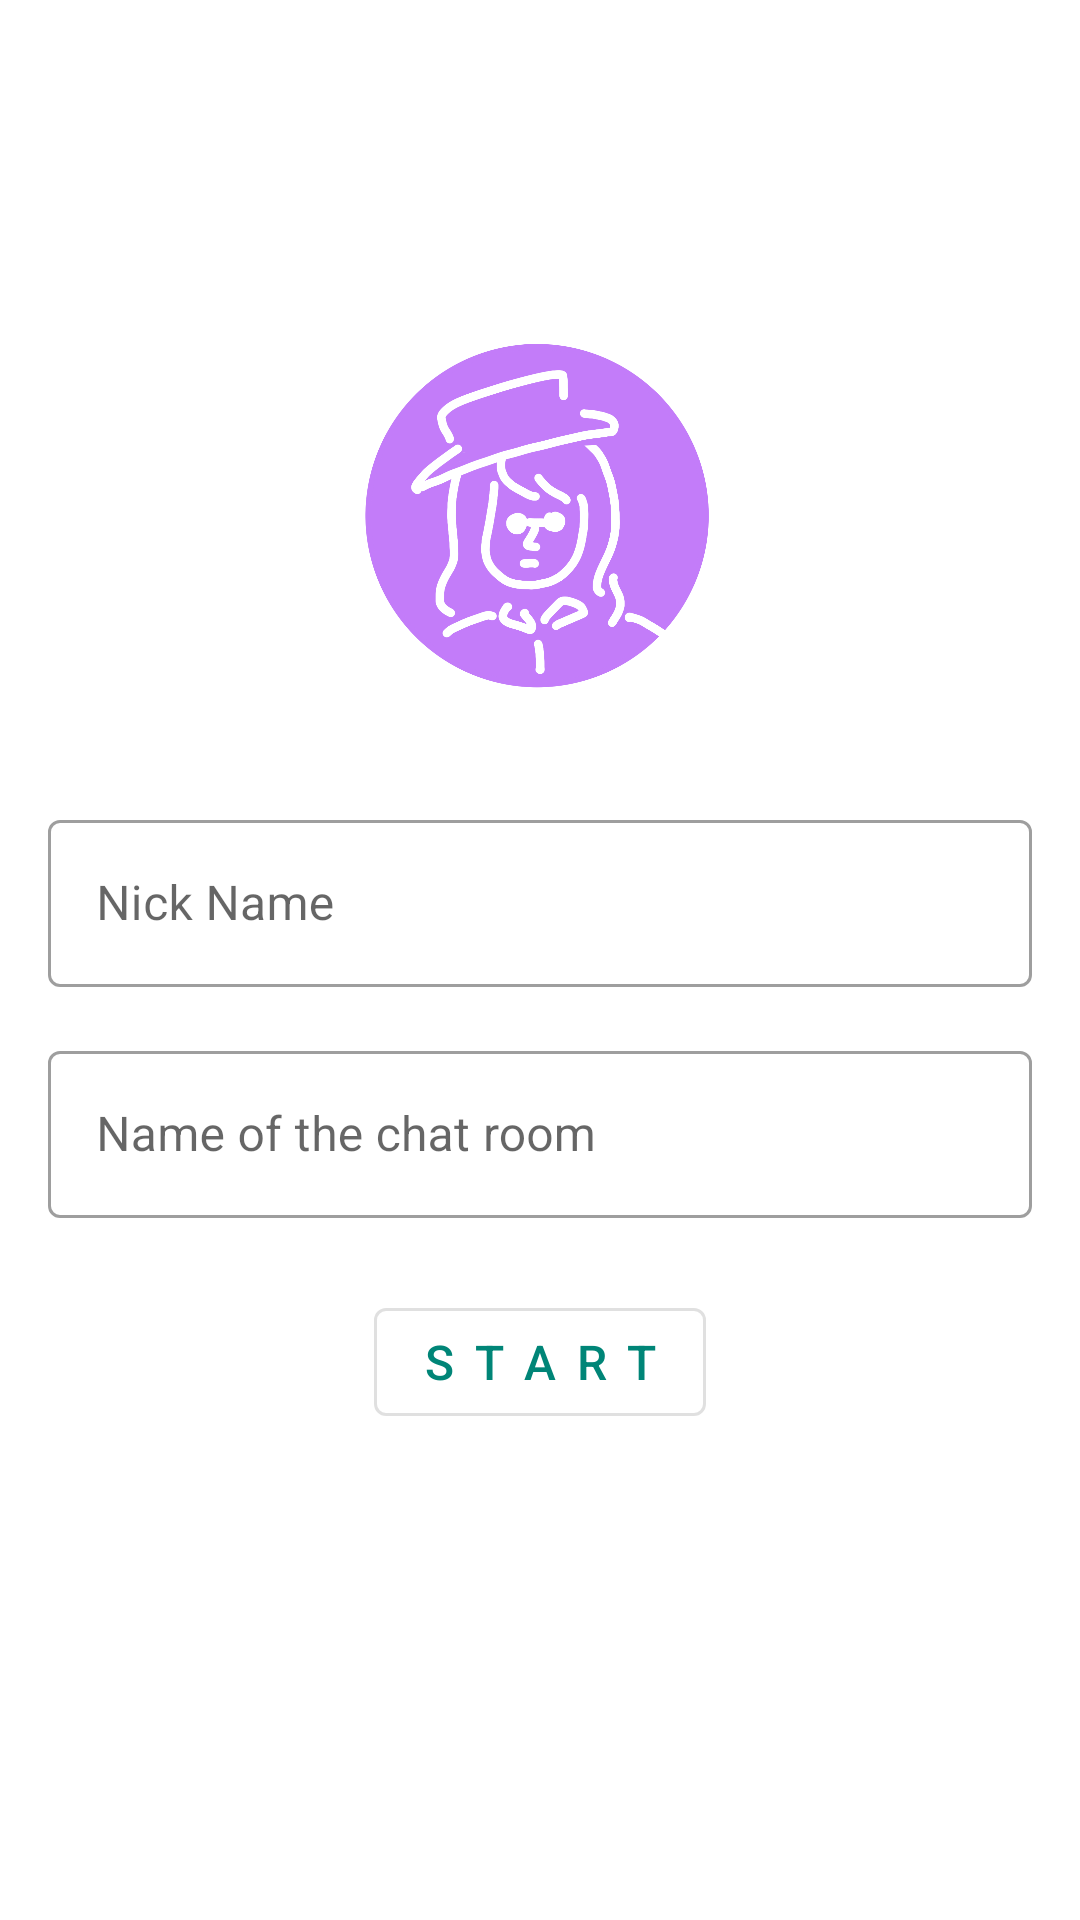

Reconstruct the res/layout file that produces this screen, plus the resources it refers to.
<!-- AndroidManifest.xml: application theme AppTheme -->
<!-- res/layout/activity_entrance.xml -->
<?xml version="1.0" encoding="utf-8"?>
<androidx.constraintlayout.widget.ConstraintLayout xmlns:android="http://schemas.android.com/apk/res/android"
    xmlns:app="http://schemas.android.com/apk/res-auto"
    android:id="@+id/constraintLayout"
    android:layout_width="match_parent"
    android:layout_height="match_parent">

    <com.google.android.material.button.MaterialButton
        android:id="@+id/button"
        style="@style/Widget.MaterialComponents.Button.OutlinedButton"
        android:layout_width="wrap_content"
        android:layout_height="wrap_content"
        android:layout_marginTop="24dp"
        android:text="@string/start"
        android:textSize="16sp"
        app:layout_constraintEnd_toEndOf="@+id/roomName"
        app:layout_constraintStart_toStartOf="@+id/roomName"
        app:layout_constraintTop_toBottomOf="@+id/roomName" />

    <androidx.constraintlayout.utils.widget.ImageFilterView
        android:id="@+id/imageView"
        android:layout_width="141dp"
        android:layout_height="164dp"
        android:layout_marginTop="88dp"
        android:adjustViewBounds="true"
        android:src="@drawable/logo"
        app:layout_constraintEnd_toEndOf="parent"
        app:layout_constraintStart_toStartOf="parent"
        app:layout_constraintTop_toTopOf="parent" />

    <com.google.android.material.textfield.TextInputLayout
        android:id="@+id/roomName"
        style="@style/Widget.MaterialComponents.TextInputLayout.OutlinedBox"
        android:layout_width="match_parent"
        android:layout_height="wrap_content"
        android:layout_marginStart="16dp"
        android:layout_marginTop="16dp"
        android:layout_marginEnd="16dp"
        android:hint="@string/chatRoomHint"
        app:layout_constraintEnd_toEndOf="parent"
        app:layout_constraintStart_toStartOf="parent"
        app:layout_constraintTop_toBottomOf="@+id/userName">

        <com.google.android.material.textfield.TextInputEditText
            android:id="@+id/roomNameEditText"
            android:layout_width="match_parent"
            android:layout_height="wrap_content"
            android:ems="9"
            android:imeOptions="actionDone"
            android:inputType="textPersonName" />

    </com.google.android.material.textfield.TextInputLayout>

    <com.google.android.material.textfield.TextInputLayout
        android:id="@+id/userName"
        style="@style/Widget.MaterialComponents.TextInputLayout.OutlinedBox"        android:layout_width="match_parent"
        android:layout_height="wrap_content"
        android:layout_marginStart="16dp"
        android:layout_marginTop="16dp"
        android:layout_marginEnd="16dp"
        android:hint="@string/nameHint"
        app:layout_constraintEnd_toEndOf="parent"
        app:layout_constraintStart_toStartOf="parent"
        app:layout_constraintTop_toBottomOf="@+id/imageView">

        <com.google.android.material.textfield.TextInputEditText
            android:id="@+id/userNameEditText"
            android:layout_width="match_parent"
            android:layout_height="wrap_content"
            android:ems="9"
            android:imeOptions="actionNext"
            android:inputType="textPersonName" />

    </com.google.android.material.textfield.TextInputLayout>

</androidx.constraintlayout.widget.ConstraintLayout>
<!-- resources referenced by this layout -->
<resources>
  <!-- drawable logo: png bitmap (drawable, 170143 bytes) -->
  <string name="chatRoomHint">Name of the chat room</string>
  <string name="nameHint">Nick Name</string>
  <string name="start">S T A R T</string>
  <style name="AppTheme" parent="Theme.MaterialComponents.Light.NoActionBar">
          
          <item name="colorPrimary">@color/colorPrimary</item>
          <item name="colorPrimaryDark">@color/colorPrimaryDark</item>
          <item name="colorAccent">@color/colorAccent</item></style>
  <color name="colorPrimary">#008577</color>
  <color name="colorPrimaryDark">#00574B</color>
  <color name="colorAccent">#D81B60</color>
</resources>
